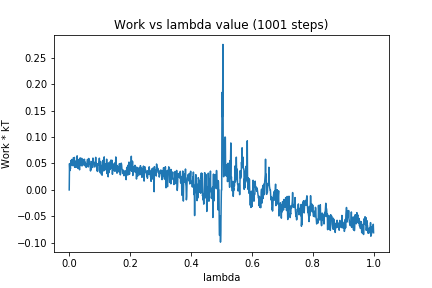

The data file committed next to this chart (first rows):
0, 0.0
1, 0.04974
2, 0.03635
3, 0.04398
4, 0.03984
5, 0.05146
6, 0.0553
7, 0.04823
8, 0.05744
9, 0.05024
10, 0.04617
11, 0.04911
12, 0.0538
13, 0.04571
14, 0.06096
15, 0.04814
16, 0.05773
17, 0.06142
18, 0.04268
19, 0.05483
20, 0.04277
21, 0.04278
22, 0.04793
23, 0.04303
24, 0.04467
25, 0.05178
26, 0.06438
27, 0.0445
28, 0.05813
29, 0.04054
30, 0.05588
31, 0.05494
32, 0.05047
33, 0.0412
34, 0.03803
35, 0.04684
36, 0.06054
37, 0.05117
38, 0.04695
39, 0.05351
40, 0.05041
41, 0.05975
42, 0.04522
43, 0.05487
44, 0.04862
45, 0.05756
46, 0.04704
47, 0.05178
48, 0.04828
49, 0.05153
50, 0.05799
51, 0.04578
52, 0.05283
53, 0.0463
54, 0.04959
55, 0.04278
56, 0.04254
57, 0.04342
58, 0.04793
59, 0.05434
60, 0.05766
... 940 more rows
